Run: headless pygame with SDL's dummy video driver; simulated clock (each Clock.tick advances the game by its frame time, no real sleeping); random seed 0; keys injected as events and as key.get_pressed() state; no mouse input; restart key R tapped at the start of phases 3 and 4.
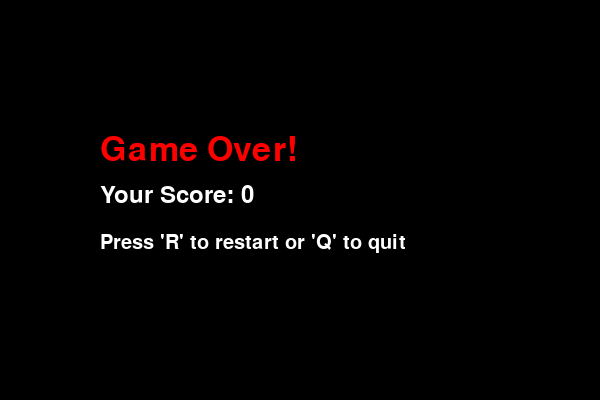
Frame 1 of 4 · flips 1–60 · no input
Frame 2 of 4 · flips 61–180 · tapped SPACE, RETURN · held RIGHT (→), D · screen unchanged from frame 1, image omitted
Frame 3 of 4 · flips 181–300 · tapped R · held DOWN (↓), S · screen unchanged from frame 2, image omitted
Frame 4 of 4 · flips 301–420 · tapped R · held LEFT (←), A, UP (↑), W · screen unchanged from frame 3, image omitted

The pygame program that drew these frames:

import pygame
import random
import time

# Initialize Pygame
pygame.init()

# Define colors
white = (255, 255, 255)
black = (0, 0, 0)
red = (255, 0, 0)
green = (0, 255, 0)
blue = (0, 0, 255)

# Define grid size and block size
grid_size = 20
block_size = 20

# Define screen dimensions
screen_width = 600
screen_height = 400

# Create the screen
screen = pygame.display.set_mode((screen_width, screen_height))
pygame.display.set_caption("Snake Game")

# Define snake initial position and length
snake_x = grid_size * block_size / 2
snake_y = grid_size * block_size / 2
snake_list = []
snake_length = 1

# Define food position
food_x = round(random.randrange(0, screen_width - block_size) / block_size) * block_size
food_y = round(random.randrange(0, screen_height - block_size) / block_size) * block_size

# Define initial direction
direction = "RIGHT"

# Define clock for controlling game speed
clock = pygame.time.Clock()

# Define font for displaying score
font_style = pygame.font.SysFont("bahnschrift", 25)
score_font = pygame.font.SysFont("comicsansms", 35)


# Function to display score
def display_score(score):
    value = score_font.render("Your Score: " + str(score), True, white)
    screen.blit(value, [0, 0])


# Function to draw the snake
def draw_snake(block_size, snake_list):
    for x in snake_list:
        pygame.draw.rect(screen, green, [x[0], x[1], block_size, block_size])


# Function to display game over message
def game_over_message(score):
    my_font = pygame.font.SysFont("times new roman", 50)
    message = my_font.render("Game Over!", True, red)
    screen.blit(message, [screen_width / 6, screen_height / 3])

    score_font = pygame.font.SysFont("comicsansms", 35)
    value = score_font.render("Your Score: " + str(score), True, white)
    screen.blit(value, [screen_width / 6, screen_height / 3 + 50])

    restart_font = pygame.font.SysFont("times new roman", 30)
    restart_message = restart_font.render("Press 'R' to restart or 'Q' to quit", True, white)
    screen.blit(restart_message, [screen_width / 6, screen_height / 3 + 100])


# Game loop
def gameLoop():
    game_over = False
    game_close = False
    score = 0

    # Initial Snake Position
    snake_x = grid_size * block_size / 2
    snake_y = grid_size * block_size / 2
    snake_list = []
    snake_length = 1
    direction = "RIGHT"

    # Initial Food Position
    food_x = round(random.randrange(0, screen_width - block_size) / block_size) * block_size
    food_y = round(random.randrange(0, screen_height - block_size) / block_size) * block_size

    while not game_over:

        while game_close == True:
            screen.fill(black)
            game_over_message(score)
            pygame.display.update()

            for event in pygame.event.get():
                if event.type == pygame.KEYDOWN:
                    if event.key == pygame.K_q:
                        game_over = True
                        game_close = False
                    if event.key == pygame.K_r:
                        gameLoop()

        for event in pygame.event.get():
            if event.type == pygame.QUIT:
                game_over = True
            if event.type == pygame.KEYDOWN:
                if event.key == pygame.K_LEFT:
                    direction = "LEFT"
                if event.key == pygame.K_RIGHT:
                    direction = "RIGHT"
                if event.key == pygame.K_UP:
                    direction = "UP"
                if event.key == pygame.K_DOWN:
                    direction = "DOWN"

        if direction == "LEFT":
            snake_x -= block_size
        if direction == "RIGHT":
            snake_x += block_size
        if direction == "UP":
            snake_y -= block_size
        if direction == "DOWN":
            snake_y += block_size

        screen.fill(black)
        pygame.draw.rect(screen, red, [food_x, food_y, block_size, block_size])
        snake_head = []
        snake_head.append(snake_x)
        snake_head.append(snake_y)
        snake_list.append(snake_head)

        if len(snake_list) > snake_length:
            del snake_list[0]

        # Check for self-collision
        for x in snake_list[:-1]:
            if x == snake_head:
                game_close = True

        # Check for boundary collision
        if snake_x < 0 or snake_x >= screen_width or snake_y < 0 or snake_y >= screen_height:
            game_close = True

        # Check for food collision
        if snake_x == food_x and snake_y == food_y:
            food_x = round(random.randrange(0, screen_width - block_size) / block_size) * block_size
            food_y = round(random.randrange(0, screen_height - block_size) / block_size) * block_size
            snake_length += 1
            score += 10

        draw_snake(block_size, snake_list)
        display_score(score)
        pygame.display.update()
        clock.tick(15)  # Adjust for game speed
    pygame.quit()
    quit()


# Start the game
gameLoop()
